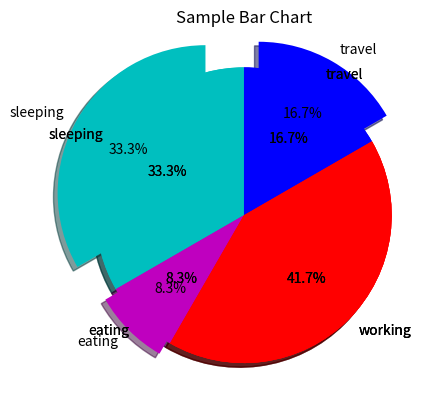

This chart was generated by the following Python code:
#pie charts
import matplotlib.pyplot as plt

slices=[8,2,10,4]
activities=['sleeping','eating','working','travel']
c=['c','m','r','b']
plt.pie(slices, labels=activities,colors=c,startangle=90,explode=(0,0.1,0,0),autopct='%1.1f%%',shadow=True)
plt.title('Sample Bar Chart')
plt.show()

#example2
activities=['sleeping','eating','working','travel']
c=['c','m','r','b']
plt.pie(slices, labels=activities,colors=c,startangle=90,explode=(0.3,0,0,0),autopct='%1.1f%%',shadow=True)
plt.title('Sample Bar Chart')
plt.show()

#example3
activities=['sleeping','eating','working','travel']
c=['c','m','r','b']
plt.pie(slices, labels=activities,colors=c,startangle=90,explode=(0,0,0,0.2),autopct='%1.1f%%',shadow=True)
plt.title('Sample Bar Chart')
plt.show()